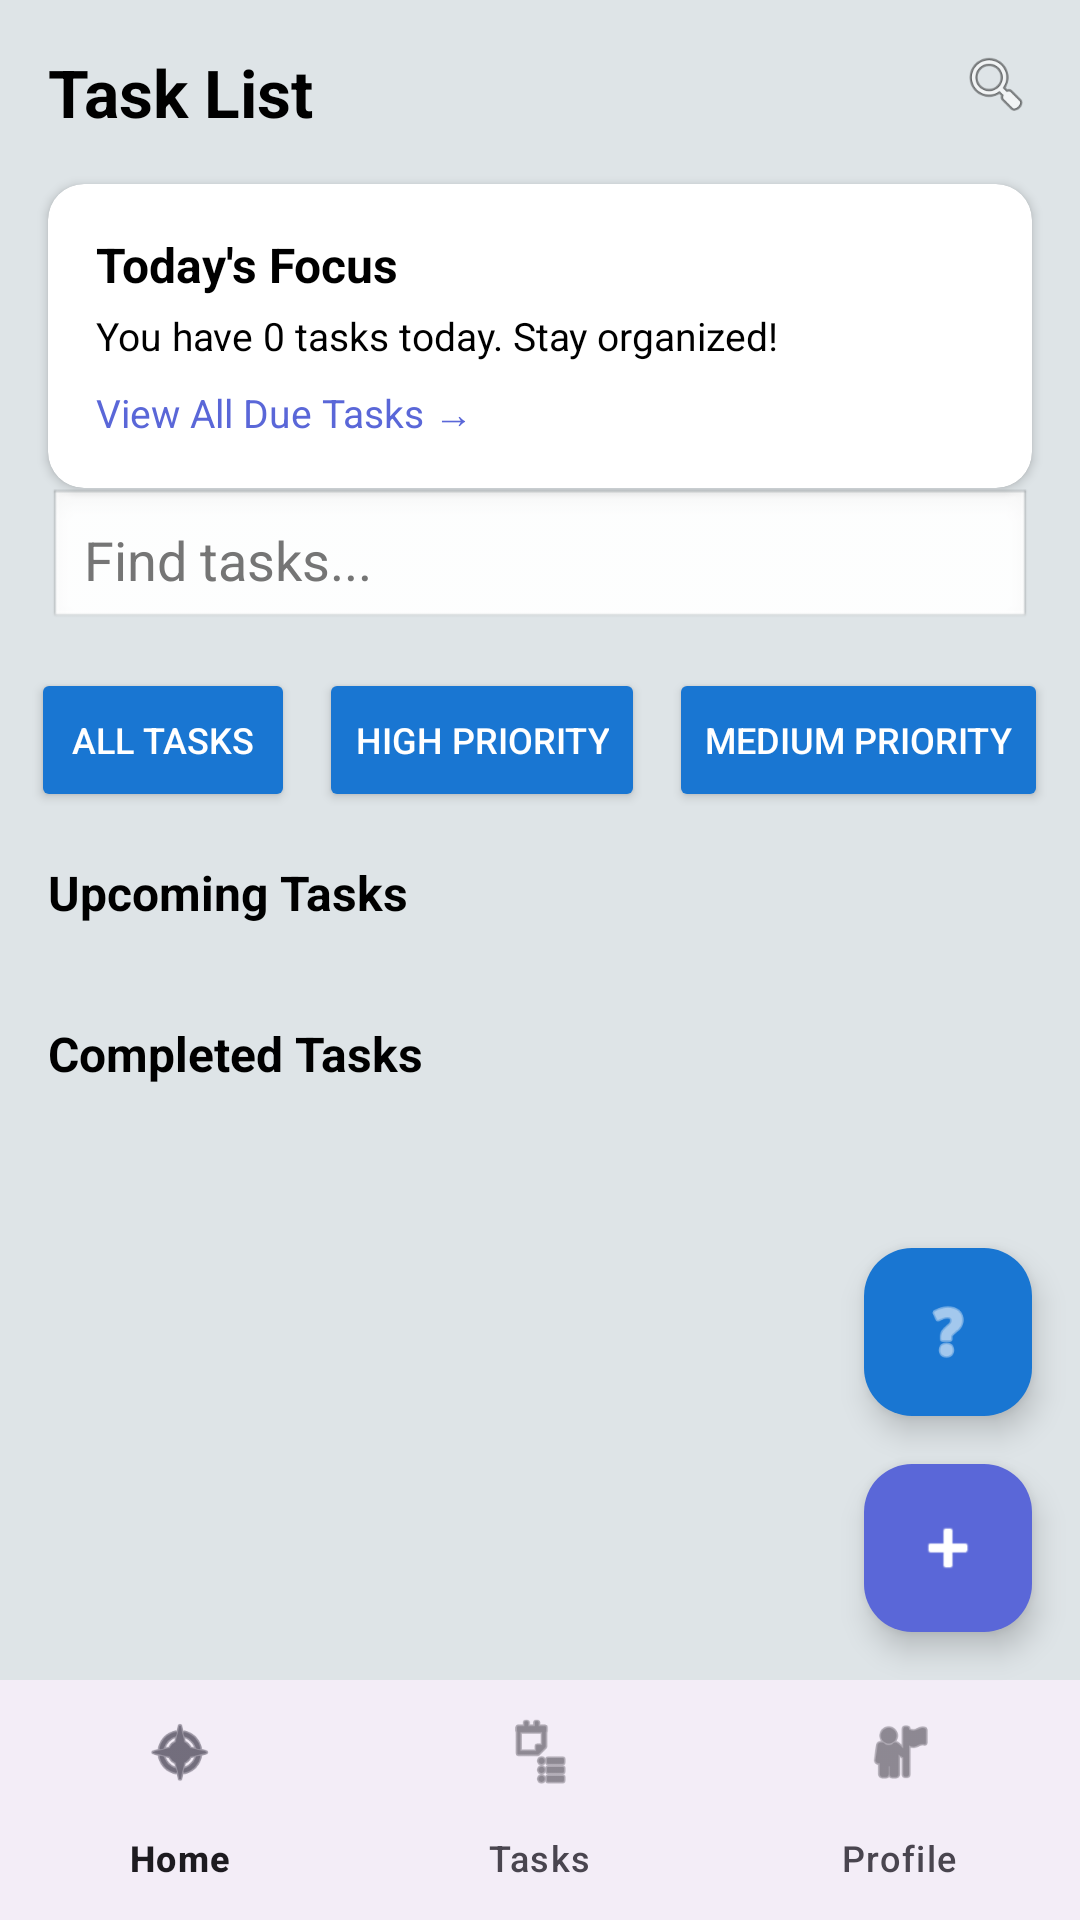

Write the Android layout XML for this screen, with the resource values it uses.
<!-- AndroidManifest.xml: application theme Theme.TaskMatee -->
<!-- res/layout/activity_main.xml -->
<?xml version="1.0" encoding="utf-8"?>
<androidx.constraintlayout.widget.ConstraintLayout
    xmlns:android="http://schemas.android.com/apk/res/android"
    xmlns:app="http://schemas.android.com/apk/res-auto"
    xmlns:tools="http://schemas.android.com/tools"
    android:layout_width="match_parent"
    android:layout_height="match_parent"
    android:background="#DEE4E7"
    tools:context=".MainActivity">

    
    <TextView
        android:id="@+id/tvTaskList"
        android:layout_width="wrap_content"
        android:layout_height="wrap_content"
        android:text="Task List"
        android:textSize="22sp"
        android:textStyle="bold"
        android:textColor="#000000"
        android:layout_margin="16dp"
        app:layout_constraintTop_toTopOf="parent"
        app:layout_constraintStart_toStartOf="parent"/>

    
    <ImageView
        android:id="@+id/imgSearch"
        android:layout_width="24dp"
        android:layout_height="24dp"
        android:src="@android:drawable/ic_menu_search"
        android:layout_margin="16dp"
        app:layout_constraintTop_toTopOf="parent"
        app:layout_constraintEnd_toEndOf="parent"
        android:contentDescription="Search" />


    <androidx.cardview.widget.CardView
        android:id="@+id/cardFocus"
        android:layout_width="0dp"
        android:layout_height="wrap_content"
        android:layout_margin="16dp"
        app:cardCornerRadius="12dp"
        app:cardElevation="2dp"
        app:layout_constraintTop_toBottomOf="@id/tvTaskList"
        app:layout_constraintStart_toStartOf="parent"
        app:layout_constraintEnd_toEndOf="parent">

        <LinearLayout
            android:layout_width="match_parent"
            android:layout_height="wrap_content"
            android:orientation="vertical"
            android:padding="16dp">

            <TextView
                android:layout_width="wrap_content"
                android:layout_height="wrap_content"
                android:text="Today's Focus"
                android:textStyle="bold"
                android:textSize="16sp"
                android:textColor="#000000"/>

            <TextView
                android:id="@+id/tvFocusCount"
                android:layout_width="wrap_content"
                android:layout_height="wrap_content"
                android:text="You have 0 tasks today. Stay organized!"
                android:textSize="13sp"
                android:textColor="#000000"
                android:layout_marginTop="4dp" />

            <TextView
                android:layout_width="wrap_content"
                android:layout_height="wrap_content"
                android:text="View All Due Tasks →"
                android:textSize="13sp"
                android:textColor="#5A67D8"
                android:layout_marginTop="8dp"/>

        </LinearLayout>
    </androidx.cardview.widget.CardView>

    
    <EditText
        android:id="@+id/etSearch"
        android:layout_width="0dp"
        android:layout_height="48dp"
        android:hint="Find tasks..."
        android:textColor="#000000"
        android:textColorHint="#757575"
        android:background="@android:drawable/edit_text"
        android:padding="12dp"
        android:layout_marginHorizontal="16dp"
        app:layout_constraintTop_toBottomOf="@id/cardFocus"
        app:layout_constraintStart_toStartOf="parent"
        app:layout_constraintEnd_toEndOf="parent"
        android:autofillHints="" />

    
    <LinearLayout
        android:id="@+id/layoutPriority"
        android:layout_width="0dp"
        android:layout_height="wrap_content"
        android:orientation="horizontal"
        android:gravity="center"
        android:layout_marginTop="12dp"
        app:layout_constraintTop_toBottomOf="@id/etSearch"
        app:layout_constraintStart_toStartOf="parent"
        app:layout_constraintEnd_toEndOf="parent">

        <Button
            android:id="@+id/btnShowAll"
            android:layout_width="wrap_content"
            android:layout_height="wrap_content"
            android:text="All Tasks"
            android:backgroundTint="#1976D2"
            android:textSize="12sp"
            android:textColor="#FFFFFF"/>

        <Button
            android:id="@+id/btnFilterHigh"
            android:layout_width="wrap_content"
            android:layout_height="wrap_content"
            android:text="High Priority"
            android:backgroundTint="#1976D2"
            android:textSize="12sp"
            android:textColor="#FFFFFF"
            android:layout_marginStart="8dp"/>

        <Button
            android:id="@+id/btnFilterMedium"
            android:layout_width="wrap_content"
            android:layout_height="wrap_content"
            android:text="Medium Priority"
            android:backgroundTint="#1976D2"
            android:textSize="12sp"
            android:textColor="#FFFFFF"
            android:layout_marginStart="8dp"/>

    </LinearLayout>

    
    <androidx.core.widget.NestedScrollView
        android:layout_width="0dp"
        android:layout_height="0dp"
        android:layout_marginTop="16dp"
        app:layout_constraintTop_toBottomOf="@id/layoutPriority"
        app:layout_constraintBottom_toTopOf="@id/bottomNav"
        app:layout_constraintStart_toStartOf="parent"
        app:layout_constraintEnd_toEndOf="parent">

        <LinearLayout
            android:layout_width="match_parent"
            android:layout_height="wrap_content"
            android:orientation="vertical"
            android:paddingHorizontal="16dp">

            
            <TextView
                android:id="@+id/tvUpcoming"
                android:layout_width="wrap_content"
                android:layout_height="wrap_content"
                android:text="Upcoming Tasks"
                android:textStyle="bold"
                android:textSize="16sp"
                android:textColor="#000000"
                android:layout_marginBottom="8dp"/>

            <androidx.recyclerview.widget.RecyclerView
                android:id="@+id/rvUpcomingTasks"
                android:layout_width="match_parent"
                android:layout_height="wrap_content"
                android:nestedScrollingEnabled="false"
                tools:listitem="@layout/task_item" />

            
            <TextView
                android:id="@+id/tvCompleted"
                android:layout_width="wrap_content"
                android:layout_height="wrap_content"
                android:text="Completed Tasks"
                android:textStyle="bold"
                android:textSize="16sp"
                android:textColor="#000000"
                android:layout_marginTop="24dp"
                android:layout_marginBottom="8dp"/>

            <androidx.recyclerview.widget.RecyclerView
                android:id="@+id/rvCompletedTasks"
                android:layout_width="match_parent"
                android:layout_height="wrap_content"
                android:nestedScrollingEnabled="false"
                tools:listitem="@layout/task_item" />

        </LinearLayout>
    </androidx.core.widget.NestedScrollView>

    
    <com.google.android.material.floatingactionbutton.FloatingActionButton
        android:id="@+id/fabGemini"
        android:layout_width="wrap_content"
        android:layout_height="wrap_content"
        android:src="@android:drawable/ic_menu_help"
        app:backgroundTint="#1976D2"
        app:tint="@android:color/white"
        android:layout_marginEnd="16dp"
        android:layout_marginBottom="16dp"
        app:layout_constraintBottom_toTopOf="@id/fabAdd"
        app:layout_constraintEnd_toEndOf="parent"
        android:contentDescription="Ask AI" />

    
    <com.google.android.material.floatingactionbutton.FloatingActionButton
        android:id="@+id/fabAdd"
        android:layout_width="wrap_content"
        android:layout_height="wrap_content"
        android:src="@android:drawable/ic_input_add"
        app:backgroundTint="#5A67D8"
        app:tint="@android:color/white"
        android:layout_margin="16dp"
        app:layout_constraintBottom_toTopOf="@id/bottomNav"
        app:layout_constraintEnd_toEndOf="parent"
        android:contentDescription="Add Task" />

    
    <com.google.android.material.bottomnavigation.BottomNavigationView
        android:id="@+id/bottomNav"
        android:layout_width="0dp"
        android:layout_height="wrap_content"
        app:menu="@menu/bottom_menu"
        app:layout_constraintBottom_toBottomOf="parent"
        app:layout_constraintStart_toStartOf="parent"
        app:layout_constraintEnd_toEndOf="parent"/>

</androidx.constraintlayout.widget.ConstraintLayout>
<!-- res/layout/task_item.xml (included above) -->
<?xml version="1.0" encoding="utf-8"?>
<androidx.cardview.widget.CardView
    xmlns:android="http://schemas.android.com/apk/res/android"
    xmlns:app="http://schemas.android.com/apk/res-auto"
    android:layout_width="match_parent"
    android:layout_height="wrap_content"
    app:cardCornerRadius="8dp"
    app:cardElevation="2dp"
    android:layout_marginBottom="8dp"
    app:cardBackgroundColor="#E3F2FD">

    <RelativeLayout
        android:layout_width="match_parent"
        android:layout_height="wrap_content"
        android:padding="12dp">

        <CheckBox
            android:id="@+id/cbTask"
            android:layout_width="wrap_content"
            android:layout_height="wrap_content"
            android:layout_alignParentStart="true"
            android:layout_centerVertical="true"
            android:buttonTint="#1976D2" />

        <TextView
            android:id="@+id/tvTaskName"
            android:layout_width="wrap_content"
            android:layout_height="wrap_content"
            android:layout_toEndOf="@id/cbTask"
            android:layout_toStartOf="@+id/tvTaskDeadline"
            android:layout_centerVertical="true"
            android:layout_marginStart="8dp"
            android:text="Task Name"
            android:textColor="#000"
            android:textSize="18sp"
            android:textStyle="bold" />

        <TextView
            android:id="@+id/tvTaskDeadline"
            android:layout_width="wrap_content"
            android:layout_height="wrap_content"
            android:layout_alignParentEnd="true"
            android:layout_centerVertical="true"
            android:layout_marginStart="16dp"
            android:text="25/12/2025"
            android:textColor="#666"
            android:textSize="14sp" />

    </RelativeLayout>
</androidx.cardview.widget.CardView>
<!-- resources referenced by this layout -->
<resources>
  <style name="Theme.TaskMatee" parent="Base.Theme.TaskMatee" />
  <style name="Base.Theme.TaskMatee" parent="Theme.Material3.DayNight.NoActionBar">
          
          
      </style>
</resources>
